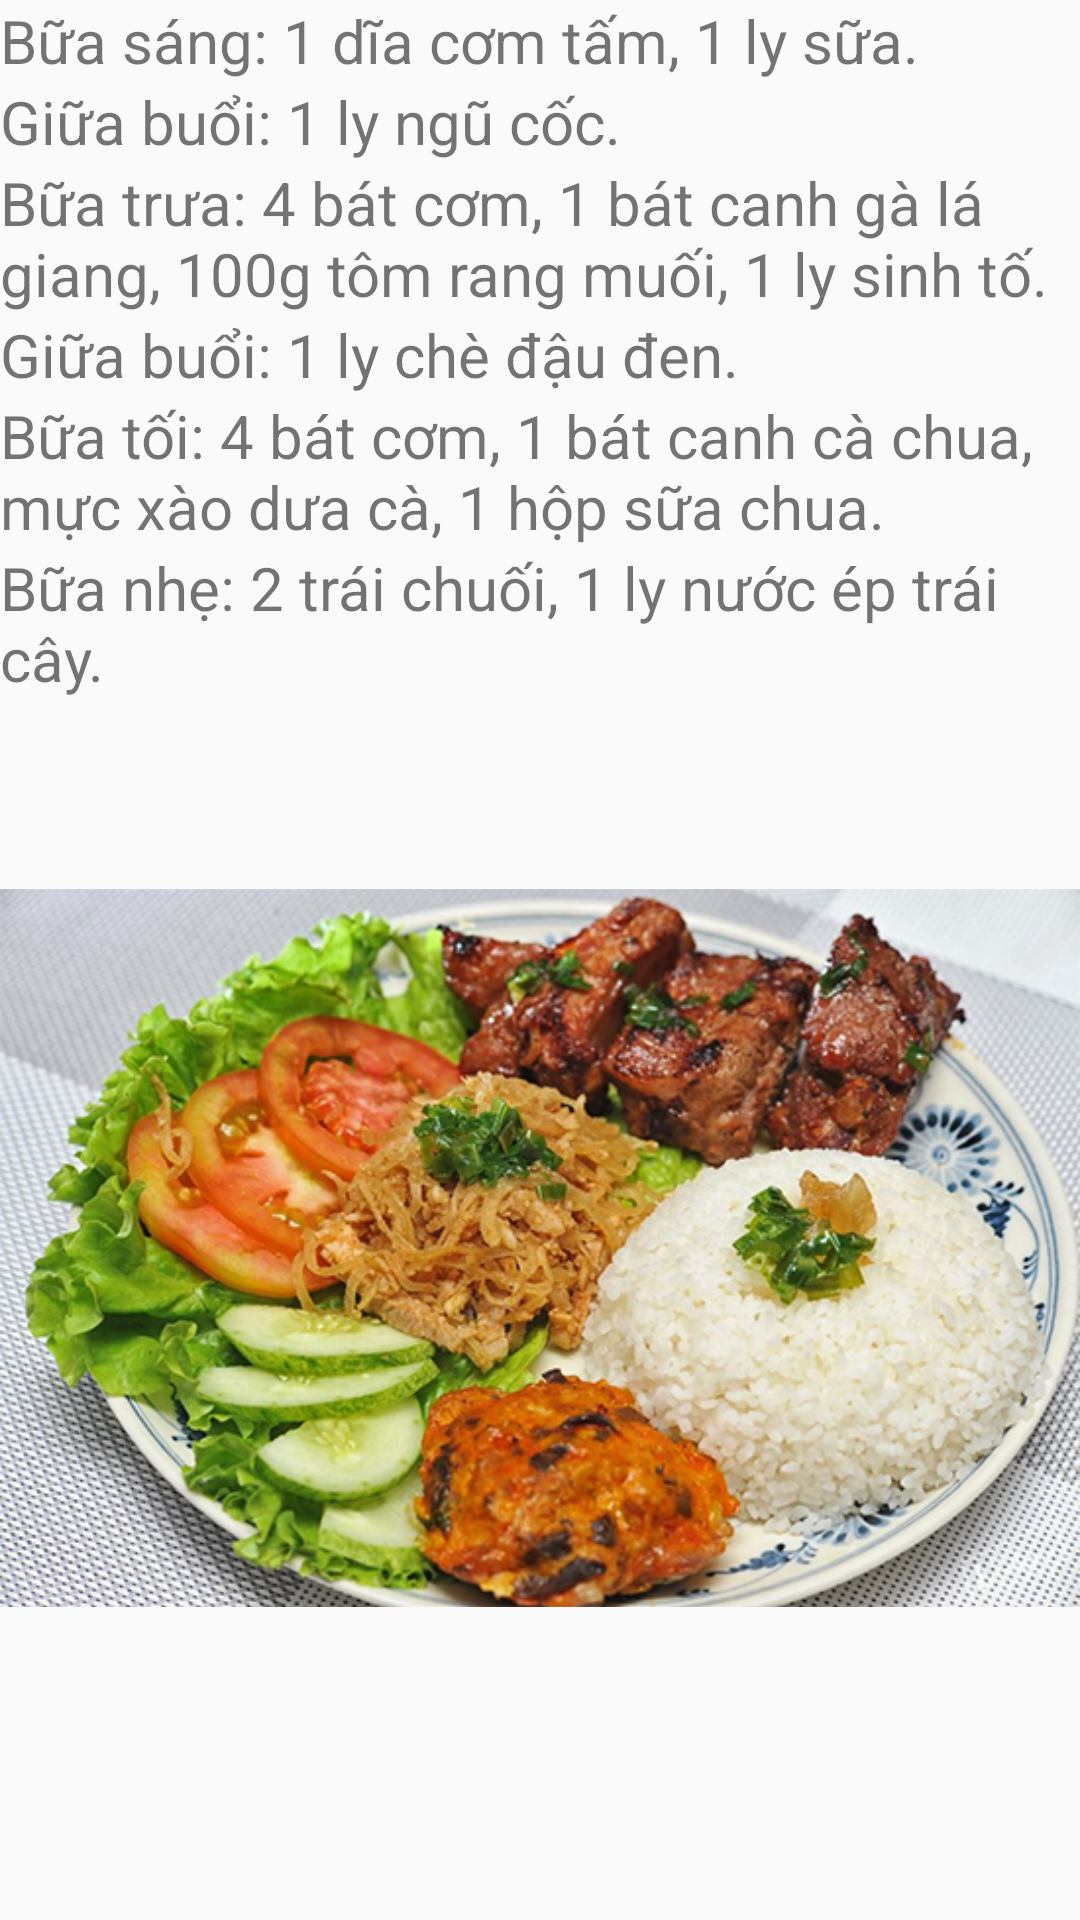

Layout XML and referenced resources for this Android screen:
<!-- AndroidManifest.xml: application theme AppTheme -->
<!-- res/layout/xuatgay.xml -->
<?xml version="1.0" encoding="utf-8"?>
<LinearLayout xmlns:android="http://schemas.android.com/apk/res/android"
    xmlns:app="http://schemas.android.com/apk/res-auto"
    android:orientation="vertical" android:layout_width="match_parent"
    android:layout_height="match_parent"
    android:weightSum="1">

    <TextView
        android:layout_width="match_parent"
        android:layout_height="wrap_content"
        android:text="Bữa sáng: 1 dĩa cơm tấm, 1 ly sữa."
        android:textSize="20sp"/>
    <TextView
        android:layout_width="match_parent"
        android:layout_height="wrap_content"
        android:text="Giữa buổi: 1 ly ngũ cốc."
        android:textSize="20sp"/>
    <TextView
        android:layout_width="match_parent"
        android:layout_height="wrap_content"
        android:text="Bữa trưa: 4 bát cơm, 1 bát canh gà lá giang, 100g tôm rang muối, 1 ly sinh tố."
        android:textSize="20sp"/>
    <TextView
        android:layout_width="match_parent"
        android:layout_height="wrap_content"
        android:text="Giữa buổi: 1 ly chè đậu đen."
        android:textSize="20sp"/>
    <TextView
        android:layout_width="match_parent"
        android:layout_height="wrap_content"
        android:text="Bữa tối: 4 bát cơm, 1 bát canh cà chua, mực xào dưa cà, 1 hộp sữa chua.
"
        android:textSize="20sp"/>
    <TextView
        android:layout_width="match_parent"
        android:layout_height="wrap_content"
        android:text="Bữa nhẹ: 2 trái chuối, 1 ly nước ép trái cây."
        android:textSize="20sp"/>
    <ImageView
        android:layout_width="match_parent"
        android:layout_height="wrap_content"
        app:srcCompat="@drawable/gay"
        android:id="@+id/imageView" />


</LinearLayout>
<!-- resources referenced by this layout -->
<resources>
  <!-- drawable gay: jpg bitmap (drawable-v21, 248957 bytes) -->
  <style name="AppTheme" parent="Theme.AppCompat.Light.DarkActionBar">
          
          <item name="colorPrimary">@color/xanhmoi</item>
          <item name="colorPrimaryDark">@color/dotuoi</item>
          <item name="colorAccent">@color/colorAccent</item>
      </style>
  <color name="xanhmoi">#E54646</color>
  <color name="dotuoi">#DF0029</color>
  <color name="colorAccent">#FF4081</color>
</resources>
